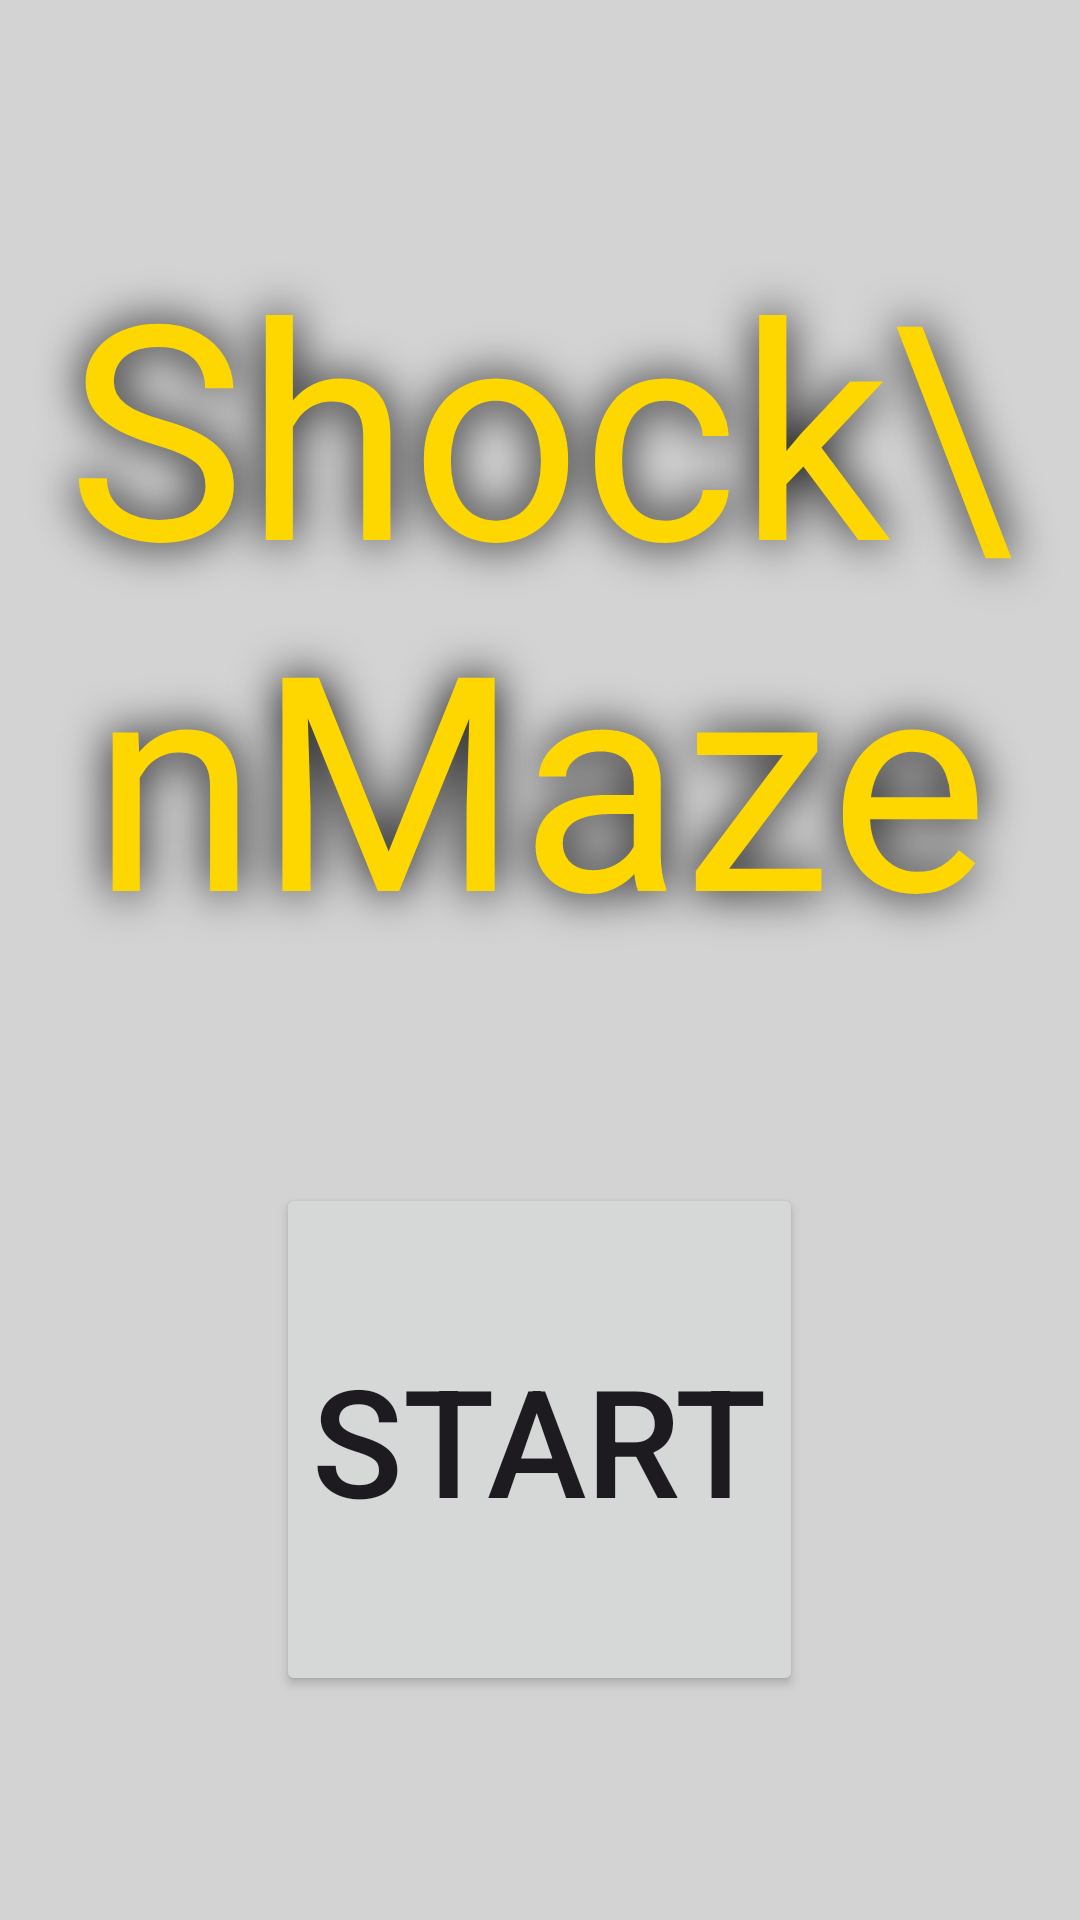

Here is an Android app screen rendered from its layout file. Give the layout XML and the strings, colors and styles it references.
<!-- AndroidManifest.xml: application theme Theme.ShockMaze -->
<!-- res/layout/activity_start.xml -->
<?xml version="1.0" encoding="utf-8"?>
<LinearLayout xmlns:android="http://schemas.android.com/apk/res/android"
    xmlns:tools="http://schemas.android.com/tools"
    android:layout_width="match_parent"
    android:layout_height="match_parent"
    android:gravity="center"
    android:orientation="vertical"
    tools:context=".StartActivity"
    tools:ignore="ExtraText"
    android:background="@color/gray">


    <TextView
        android:layout_width="wrap_content"
        android:layout_height="wrap_content"
        android:gravity="center"
        android:text="Shock\nMaze"
        android:textColor="@color/theme"
        android:shadowColor="@color/black"
        android:shadowRadius="40"
        android:textSize="100sp" />

    <Space
        android:layout_width="wrap_content"
        android:layout_height="70dp"
        />

    <Button
        android:id="@+id/start"
        android:layout_width="wrap_content"
        android:layout_height="171dp"
        android:onClick="onClick"
        android:text="Start"
        android:textSize="50sp" />

</LinearLayout>
<!-- resources referenced by this layout -->
<resources>
  <color name="black">#FF000000</color>
  <color name="gray">#D3D3D3</color>
  <color name="theme">#FFD700</color>&gt;
  <style name="Theme.ShockMaze" parent="Base.Theme.ShockMaze" />
  <style name="Base.Theme.ShockMaze" parent="Theme.Material3.DayNight.NoActionBar">
          
          
      </style>
</resources>
